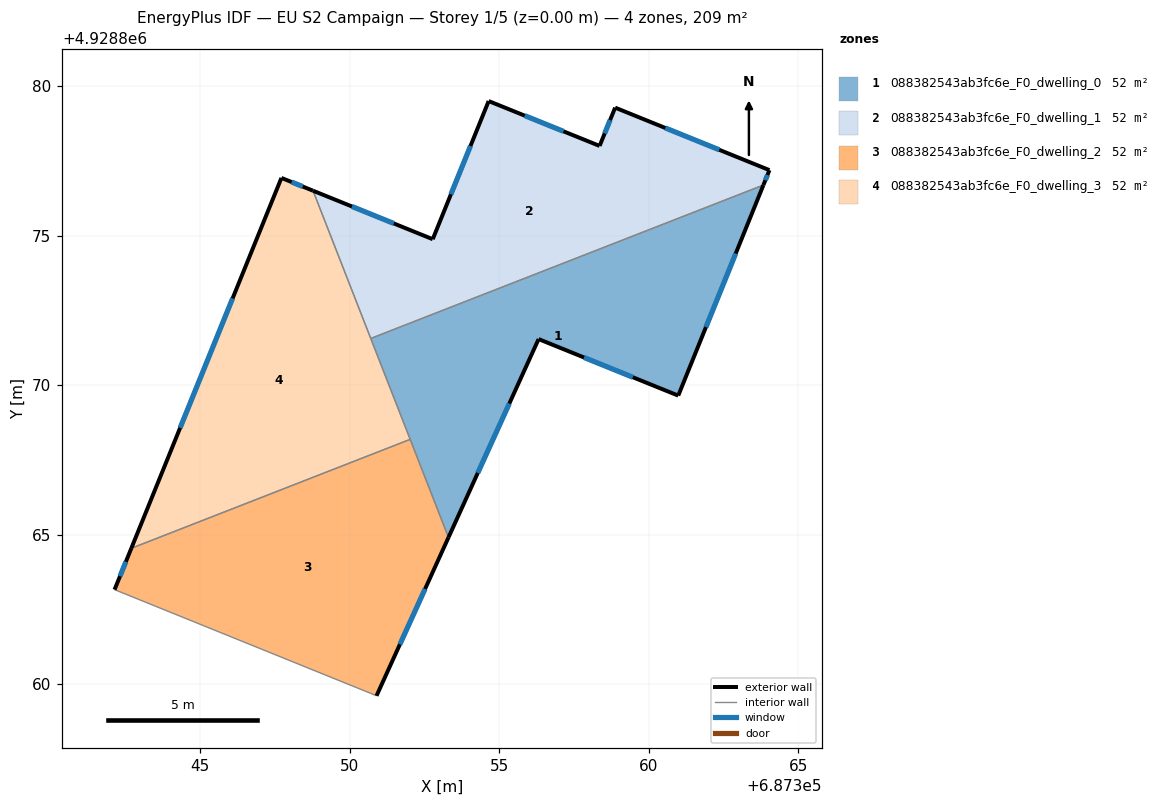
=== STOREY PLAN SPEC (per zone: floor XY polygon, exterior-wall plan segments, windows/doors) ===
zone 1: 088382543ab3fc6e_F0_dwelling_0  (52.3 m²)
  floor: (687363.83, 4928876.70) (687360.98, 4928869.66) (687356.31, 4928871.54) (687353.30, 4928864.91) (687350.70, 4928871.57)
  exterior wall: (687360.98, 4928869.66) – (687363.83, 4928876.70)  [7.6 m]
    window: (687361.91, 4928871.94) – (687362.90, 4928874.41)  [2.8 m²]
  exterior wall: (687356.31, 4928871.54) – (687360.98, 4928869.66)  [5.0 m]
    window: (687357.83, 4928870.93) – (687359.46, 4928870.27)  [1.8 m²]
  exterior wall: (687353.30, 4928864.91) – (687356.31, 4928871.54)  [7.3 m]
    window: (687354.28, 4928867.07) – (687355.33, 4928869.39)  [2.7 m²]
  interior walls: 3
zone 2: 088382543ab3fc6e_F0_dwelling_1  (52.3 m²)
  floor: (687364.03, 4928877.20) (687363.83, 4928876.70) (687350.70, 4928871.57) (687348.77, 4928876.51) (687352.77, 4928874.88) (687354.64, 4928879.50) (687358.35, 4928878.00) (687358.87, 4928879.29)
  exterior wall: (687364.03, 4928877.20) – (687358.87, 4928879.29)  [5.6 m]
    window: (687362.35, 4928877.87) – (687360.55, 4928878.61)  [2.0 m²]
  exterior wall: (687363.83, 4928876.70) – (687364.03, 4928877.20)  [0.5 m]
    window: (687363.89, 4928876.86) – (687363.97, 4928877.03)  [0.2 m²]
  exterior wall: (687352.77, 4928874.88) – (687348.77, 4928876.51)  [4.3 m]
    window: (687351.47, 4928875.41) – (687350.07, 4928875.98)  [1.6 m²]
  exterior wall: (687354.64, 4928879.50) – (687352.77, 4928874.88)  [5.0 m]
    window: (687354.03, 4928878.00) – (687353.38, 4928876.39)  [1.8 m²]
  exterior wall: (687358.35, 4928878.00) – (687354.64, 4928879.50)  [4.0 m]
    window: (687357.14, 4928878.49) – (687355.85, 4928879.02)  [1.5 m²]
  exterior wall: (687358.87, 4928879.29) – (687358.35, 4928878.00)  [1.4 m]
    window: (687358.70, 4928878.87) – (687358.52, 4928878.42)  [0.5 m²]
  interior walls: 2
zone 3: 088382543ab3fc6e_F0_dwelling_2  (52.3 m²)
  floor: (687352.02, 4928868.19) (687353.30, 4928864.91) (687350.89, 4928859.62) (687350.70, 4928859.70) (687342.13, 4928863.17) (687342.69, 4928864.55)
  exterior wall: (687350.89, 4928859.62) – (687353.30, 4928864.91)  [5.8 m]
    window: (687351.67, 4928861.34) – (687352.52, 4928863.19)  [2.1 m²]
  exterior wall: (687342.69, 4928864.55) – (687342.13, 4928863.17)  [1.5 m]
    window: (687342.51, 4928864.10) – (687342.31, 4928863.62)  [0.5 m²]
  interior walls: 4
zone 4: 088382543ab3fc6e_F0_dwelling_3  (52.3 m²)
  floor: (687348.77, 4928876.51) (687352.02, 4928868.19) (687342.69, 4928864.55) (687347.71, 4928876.93)
  exterior wall: (687347.71, 4928876.93) – (687342.69, 4928864.55)  [13.4 m]
    window: (687346.08, 4928872.91) – (687344.32, 4928868.58)  [4.9 m²]
  exterior wall: (687348.77, 4928876.51) – (687347.71, 4928876.93)  [1.1 m]
    window: (687348.42, 4928876.65) – (687348.05, 4928876.80)  [0.4 m²]
  interior walls: 3

=== DERIVED (storey summary) ===
Building: EU S2 Campaign
Storey: 1 of 5  (floor level z = 0.00 m)
Storey gross floor area: 209.3 m²
Zones on this storey: 4
  - 088382543ab3fc6e_F0_dwelling_0: floor 52.3 m²; exterior wall 19.9 m (59.8 m²); 3 window(s) 7.3 m²; WWR 12.2%
  - 088382543ab3fc6e_F0_dwelling_1: floor 52.3 m²; exterior wall 20.8 m (62.4 m²); 6 window(s) 7.6 m²; WWR 12.2%
  - 088382543ab3fc6e_F0_dwelling_2: floor 52.3 m²; exterior wall 7.3 m (21.9 m²); 2 window(s) 2.7 m²; WWR 12.2%
  - 088382543ab3fc6e_F0_dwelling_3: floor 52.3 m²; exterior wall 14.5 m (43.5 m²); 2 window(s) 5.3 m²; WWR 12.2%
Zone adjacency (shared interzone walls):
  - 088382543ab3fc6e_F0_dwelling_0 ↔ 088382543ab3fc6e_F0_dwelling_1
  - 088382543ab3fc6e_F0_dwelling_0 ↔ 088382543ab3fc6e_F0_dwelling_2
  - 088382543ab3fc6e_F0_dwelling_0 ↔ 088382543ab3fc6e_F0_dwelling_3
  - 088382543ab3fc6e_F0_dwelling_1 ↔ 088382543ab3fc6e_F0_dwelling_3
  - 088382543ab3fc6e_F0_dwelling_2 ↔ 088382543ab3fc6e_F0_dwelling_3